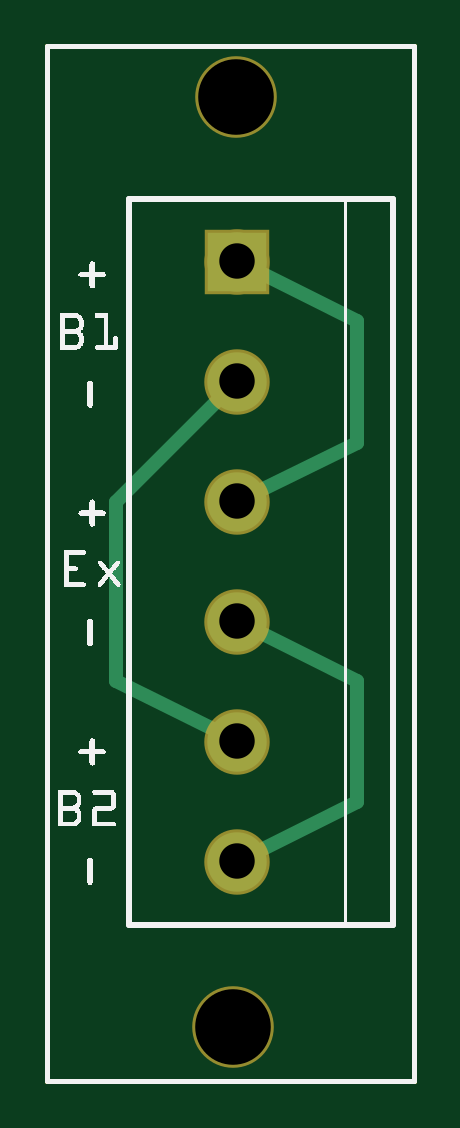
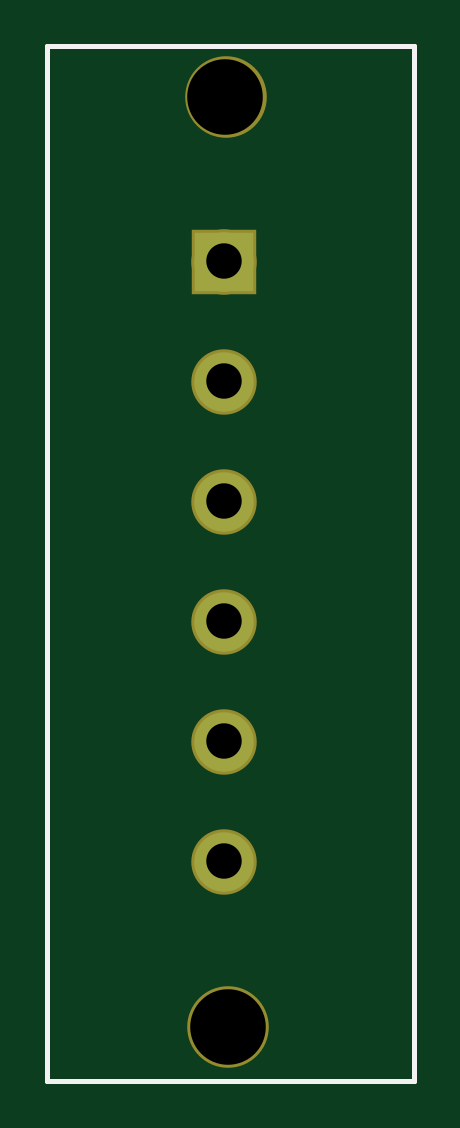
Circuit board: 8 layer files. Board 15.5 x 43.8 mm.
- outline: BatterieScrufe_contour.gm1 (368 bytes)
- bottom_copper: BatterieScrufe_copperBottom.gbl (383 bytes)
- top_copper: BatterieScrufe_copperTop.gtl (690 bytes)
- drill: BatterieScrufe_drill.txt (243 bytes)
- bottom_mask: BatterieScrufe_maskBottom.gbs (432 bytes)
- top_mask: BatterieScrufe_maskTop.gts (432 bytes)
- bottom_silk: BatterieScrufe_silkBottom.gbo (358 bytes)
- top_silk: BatterieScrufe_silkTop.gto (19342 bytes)

=== outline: BatterieScrufe_contour.gm1 ===
G04 MADE WITH FRITZING*
G04 WWW.FRITZING.ORG*
G04 DOUBLE SIDED*
G04 HOLES PLATED*
G04 CONTOUR ON CENTER OF CONTOUR VECTOR*
%ASAXBY*%
%FSLAX23Y23*%
%MOIN*%
%OFA0B0*%
%SFA1.0B1.0*%
%ADD10R,0.619201X1.732280*%
%ADD11C,0.008000*%
%ADD10C,0.008*%
%LNCONTOUR*%
G90*
G70*
G54D10*
G54D11*
X4Y1728D02*
X615Y1728D01*
X615Y4D01*
X4Y4D01*
X4Y1728D01*
D02*
G04 End of contour*
M02*
=== bottom_copper: BatterieScrufe_copperBottom.gbl ===
G04 MADE WITH FRITZING*
G04 WWW.FRITZING.ORG*
G04 DOUBLE SIDED*
G04 HOLES PLATED*
G04 CONTOUR ON CENTER OF CONTOUR VECTOR*
%ASAXBY*%
%FSLAX23Y23*%
%MOIN*%
%OFA0B0*%
%SFA1.0B1.0*%
%ADD10C,0.099055*%
%ADD11R,0.099055X0.099055*%
%LNCOPPER0*%
G90*
G70*
G54D10*
X320Y1369D03*
X320Y1169D03*
X320Y969D03*
X320Y769D03*
X320Y569D03*
X320Y369D03*
G54D11*
X320Y1369D03*
G04 End of Copper0*
M02*
=== top_copper: BatterieScrufe_copperTop.gtl ===
G04 MADE WITH FRITZING*
G04 WWW.FRITZING.ORG*
G04 DOUBLE SIDED*
G04 HOLES PLATED*
G04 CONTOUR ON CENTER OF CONTOUR VECTOR*
%ASAXBY*%
%FSLAX23Y23*%
%MOIN*%
%OFA0B0*%
%SFA1.0B1.0*%
%ADD10C,0.099055*%
%ADD11R,0.099055X0.099055*%
%ADD12C,0.024000*%
%LNCOPPER1*%
G90*
G70*
G54D10*
X320Y1369D03*
X320Y1169D03*
X320Y969D03*
X320Y769D03*
X320Y569D03*
X320Y369D03*
G54D11*
X320Y1369D03*
G54D12*
X520Y1067D02*
X520Y1270D01*
D02*
X520Y1270D02*
X347Y1356D01*
D02*
X347Y982D02*
X520Y1067D01*
D02*
X119Y670D02*
X119Y968D01*
D02*
X119Y968D02*
X299Y1149D01*
D02*
X294Y583D02*
X119Y670D01*
D02*
X520Y670D02*
X520Y468D01*
D02*
X520Y468D02*
X347Y382D01*
D02*
X347Y756D02*
X520Y670D01*
G04 End of Copper1*
M02*
=== drill: BatterieScrufe_drill.txt ===
; NON-PLATED HOLES START AT T1
; THROUGH (PLATED) HOLES START AT T100
M48
INCH
T1C0.125984
T100C0.059055
%
T1
X003182Y016426
X003140Y000931
T100
X003203Y005693
X003203Y011693
X003203Y009693
X003203Y013693
X003203Y003693
X003203Y007693
T00
M30

=== bottom_mask: BatterieScrufe_maskBottom.gbs ===
G04 MADE WITH FRITZING*
G04 WWW.FRITZING.ORG*
G04 DOUBLE SIDED*
G04 HOLES PLATED*
G04 CONTOUR ON CENTER OF CONTOUR VECTOR*
%ASAXBY*%
%FSLAX23Y23*%
%MOIN*%
%OFA0B0*%
%SFA1.0B1.0*%
%ADD10C,0.109055*%
%ADD11C,0.135984*%
%ADD12R,0.109055X0.109055*%
%LNMASK0*%
G90*
G70*
G54D10*
X320Y1369D03*
X320Y1169D03*
X320Y969D03*
X320Y769D03*
X320Y569D03*
X320Y369D03*
G54D11*
X318Y1643D03*
X314Y93D03*
G54D12*
X320Y1369D03*
G04 End of Mask0*
M02*
=== top_mask: BatterieScrufe_maskTop.gts ===
G04 MADE WITH FRITZING*
G04 WWW.FRITZING.ORG*
G04 DOUBLE SIDED*
G04 HOLES PLATED*
G04 CONTOUR ON CENTER OF CONTOUR VECTOR*
%ASAXBY*%
%FSLAX23Y23*%
%MOIN*%
%OFA0B0*%
%SFA1.0B1.0*%
%ADD10C,0.109055*%
%ADD11C,0.135984*%
%ADD12R,0.109055X0.109055*%
%LNMASK1*%
G90*
G70*
G54D10*
X320Y1369D03*
X320Y1169D03*
X320Y969D03*
X320Y769D03*
X320Y569D03*
X320Y369D03*
G54D11*
X318Y1643D03*
X314Y93D03*
G54D12*
X320Y1369D03*
G04 End of Mask1*
M02*
=== bottom_silk: BatterieScrufe_silkBottom.gbo ===
G04 MADE WITH FRITZING*
G04 WWW.FRITZING.ORG*
G04 DOUBLE SIDED*
G04 HOLES PLATED*
G04 CONTOUR ON CENTER OF CONTOUR VECTOR*
%ASAXBY*%
%FSLAX23Y23*%
%MOIN*%
%OFA0B0*%
%SFA1.0B1.0*%
%ADD10R,0.619201X1.732280X0.603201X1.716280*%
%ADD11C,0.008000*%
%LNSILK0*%
G90*
G70*
G54D11*
X4Y1728D02*
X615Y1728D01*
X615Y4D01*
X4Y4D01*
X4Y1728D01*
D02*
G04 End of Silk0*
M02*
=== top_silk: BatterieScrufe_silkTop.gto (19342 bytes, source omitted) ===
